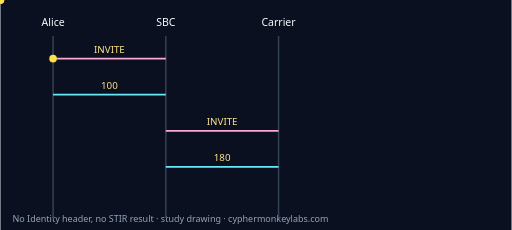
t = 0.00 s
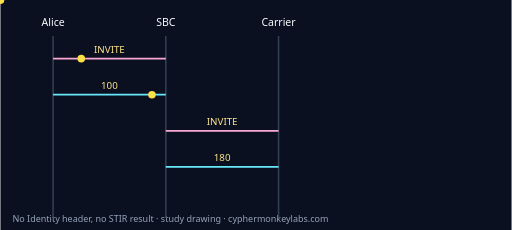
t = 0.55 s
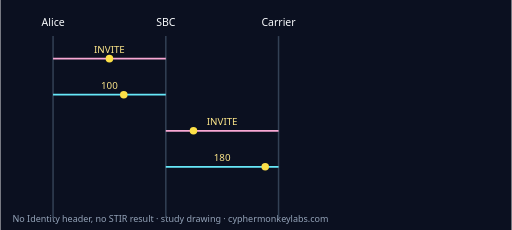
t = 1.10 s
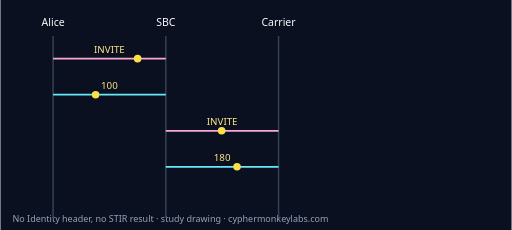
t = 1.65 s
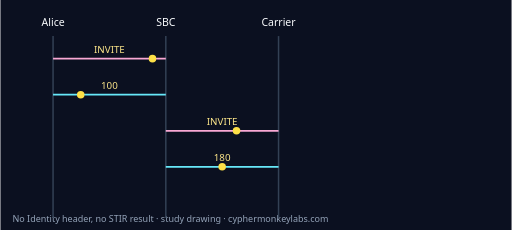
t = 1.94 s
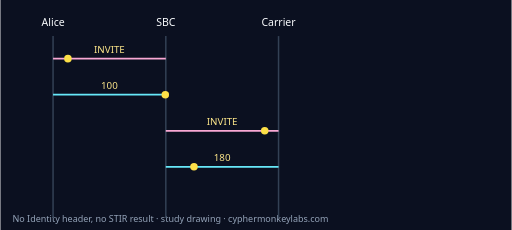
t = 2.49 s

The animated SVG that drew these frames (rendered in a browser with its animation timeline set to each time). Animation: 4 SMIL elements (animateMotion=4); one cycle of 3.04 s, repeats indefinitely.

<?xml version="1.0" encoding="UTF-8"?>
<svg xmlns="http://www.w3.org/2000/svg" viewBox="0 0 680 306" role="img" aria-label="No Identity header, no STIR result">
<rect width="680" height="306" fill="#0b1020"/>
<text x="16" y="296" fill="#94a3b8" font-size="12" font-family="system-ui,sans-serif">No Identity header, no STIR result · study drawing · cyphermonkeylabs.com</text>
<text x="70" y="34" text-anchor="middle" fill="#f8fafc" font-size="14" font-family="system-ui,sans-serif">Alice</text><line x1="70" y1="48" x2="70" y2="290" stroke="#334155" stroke-width="2"/><text x="220" y="34" text-anchor="middle" fill="#f8fafc" font-size="14" font-family="system-ui,sans-serif">SBC</text><line x1="220" y1="48" x2="220" y2="290" stroke="#334155" stroke-width="2"/><text x="370" y="34" text-anchor="middle" fill="#f8fafc" font-size="14" font-family="system-ui,sans-serif">Carrier</text><line x1="370" y1="48" x2="370" y2="290" stroke="#334155" stroke-width="2"/><path id="p0" d="M70 78 L220 78" fill="none" stroke="#f9a8d4" stroke-width="2.4"/>
<text x="145" y="70" text-anchor="middle" fill="#fde68a" font-size="13" font-family="system-ui,sans-serif">INVITE</text>
<circle r="5" fill="#fde047"><animateMotion dur="2.2s" begin="0.00s" repeatCount="indefinite"><mpath href="#p0"/></animateMotion></circle><path id="p1" d="M220 126 L70 126" fill="none" stroke="#67e8f9" stroke-width="2.4"/>
<text x="145" y="118" text-anchor="middle" fill="#fde68a" font-size="13" font-family="system-ui,sans-serif">100</text>
<circle r="5" fill="#fde047"><animateMotion dur="2.2s" begin="0.28s" repeatCount="indefinite"><mpath href="#p1"/></animateMotion></circle><path id="p2" d="M220 174 L370 174" fill="none" stroke="#f9a8d4" stroke-width="2.4"/>
<text x="295" y="166" text-anchor="middle" fill="#fde68a" font-size="13" font-family="system-ui,sans-serif">INVITE</text>
<circle r="5" fill="#fde047"><animateMotion dur="2.2s" begin="0.56s" repeatCount="indefinite"><mpath href="#p2"/></animateMotion></circle><path id="p3" d="M370 222 L220 222" fill="none" stroke="#67e8f9" stroke-width="2.4"/>
<text x="295" y="214" text-anchor="middle" fill="#fde68a" font-size="13" font-family="system-ui,sans-serif">180</text>
<circle r="5" fill="#fde047"><animateMotion dur="2.2s" begin="0.84s" repeatCount="indefinite"><mpath href="#p3"/></animateMotion></circle></svg>
